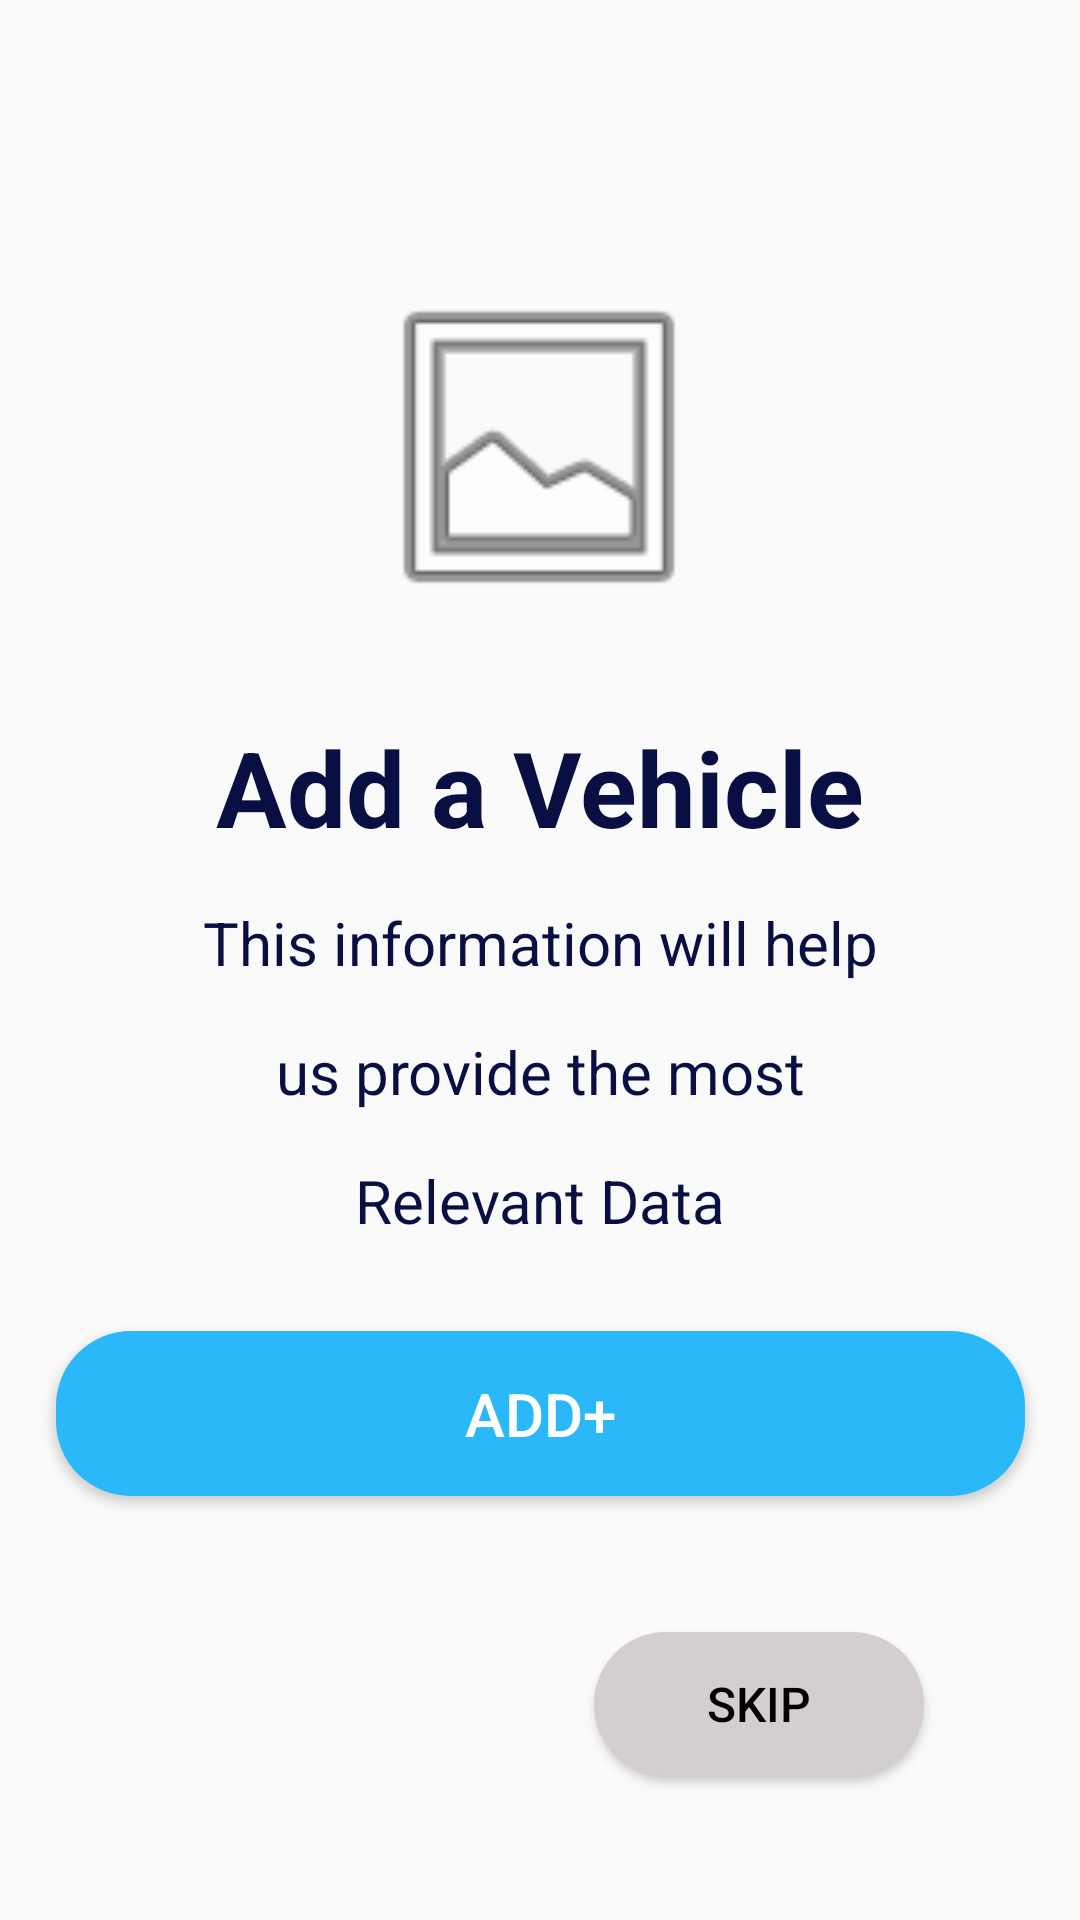

Layout XML and referenced resources for this Android screen:
<!-- AndroidManifest.xml: application theme Theme.Signupapp -->
<!-- res/layout/activity_new.xml -->
<?xml version="1.0" encoding="utf-8"?>
<android.support.constraint.ConstraintLayout xmlns:android="http://schemas.android.com/apk/res/android"
    xmlns:app="http://schemas.android.com/apk/res-auto"
    xmlns:tools="http://schemas.android.com/tools"
    android:layout_width="match_parent"
    android:layout_height="match_parent"
    tools:context=".newActivity">

    <ImageView
        android:id="@+id/profile_image"
        android:layout_width="120dp"
        android:layout_height="120dp"
        android:layout_centerInParent="true"
        android:layout_centerHorizontal="true"
        android:layout_gravity="center_horizontal"
        android:layout_marginStart="145dp"
        android:layout_marginTop="89dp"
        android:layout_marginEnd="146dp"
        android:background="@android:drawable/ic_menu_gallery"
        android:clickable="true"
        android:focusable="true"
        android:onClick="selectImage"
        app:layout_constraintEnd_toEndOf="parent"
        app:layout_constraintStart_toStartOf="parent"
        app:layout_constraintTop_toTopOf="parent"
        tools:ignore="MissingConstraints,SpeakableTextPresentCheck" />

    <TextView
        android:id="@+id/add_vehicle_text"
        android:layout_width="wrap_content"
        android:layout_height="wrap_content"
        android:layout_below="@id/profile_image"
        android:layout_centerHorizontal="true"
        android:layout_marginTop="30dp"
        android:text="Add a Vehicle"
        android:textFontWeight="700"
        android:textColor="#090F43"
        android:textSize="35sp"
        app:layout_constraintEnd_toEndOf="parent"
        app:layout_constraintStart_toStartOf="parent"
        app:layout_constraintTop_toBottomOf="@+id/profile_image"
        tools:ignore="MissingConstraints" />

    <EditText
        android:id="@+id/help_info_edittext"
        android:layout_width="match_parent"
        android:layout_height="wrap_content"
        android:layout_marginTop="15dp"
        android:background="@null"
        android:text="This information will help"
        android:maxLines="5"
        android:textAlignment="center"
        android:textColor="#090F43"
        android:textSize="20sp"
        app:layout_constraintEnd_toEndOf="parent"
        app:layout_constraintStart_toStartOf="parent"
        app:layout_constraintTop_toBottomOf="@+id/add_vehicle_text"
        tools:ignore="MissingConstraints" />

    <TextView
        android:id="@+id/text_most_relevant_data"
        android:layout_width="match_parent"
        android:layout_height="wrap_content"
        android:padding="16dp"
        android:text="us provide the most"
        android:textAlignment="center"
        android:textColor="#090F43"
        android:textSize="20sp"
        app:layout_constraintEnd_toEndOf="parent"
        app:layout_constraintHorizontal_bias="0.0"
        app:layout_constraintStart_toStartOf="parent"
        app:layout_constraintTop_toBottomOf="@+id/help_info_edittext"
        tools:ignore="MissingConstraints" />

    <TextView
        android:id="@+id/relevant_data_text"
        android:layout_width="wrap_content"
        android:layout_height="wrap_content"
        android:text="Relevant Data"
        android:textColor="#090F43"
        android:textSize="20sp"
        app:layout_constraintEnd_toEndOf="parent"
        app:layout_constraintStart_toStartOf="parent"
        app:layout_constraintTop_toBottomOf="@+id/text_most_relevant_data" />

    <Button
        android:id="@+id/add_button"
        android:layout_width="323dp"
        android:layout_height="55dp"
        android:layout_below="@+id/relevant_data_text"
        android:layout_centerHorizontal="true"
        android:layout_marginTop="30dp"
        android:background="@drawable/round_button"
        android:backgroundTint="#2BB8F8"
        android:text="add+"
        android:textColor="#fff"
        android:textSize="20sp"
        app:layout_constraintEnd_toEndOf="parent"
        app:layout_constraintStart_toStartOf="parent"
        app:layout_constraintTop_toBottomOf="@+id/relevant_data_text"
        tools:ignore="MissingConstraints" />

    <Button
        android:id="@+id/skip_button"
        android:layout_width="110sp"
        android:layout_height="wrap_content"
        android:layout_below="@+id/add_button"
        android:layout_centerHorizontal="true"
        android:layout_marginEnd="52dp"
        android:layout_marginBottom="48dp"
        android:background="@drawable/round_button"
        android:backgroundTint="#D5CECE"
        android:text="Skip"
        android:textColor="#000"
        android:textSize="16sp"
        app:layout_constraintBottom_toBottomOf="parent"
        app:layout_constraintEnd_toEndOf="parent" />

</android.support.constraint.ConstraintLayout>
<!-- resources referenced by this layout -->
<resources>
  <!-- drawable round_button (drawable) -->
  <?xml version="1.0" encoding="utf-8"?>
      <shape xmlns:android="http://schemas.android.com/apk/res/android"
          android:shape="rectangle">
          <corners android:radius="25dp"/>
          <solid android:color="#FFD8D4D4"/>
      </shape>
  <style name="Theme.Signupapp" parent="Theme.AppCompat.Light.DarkActionBar">
          
          <item name="colorPrimary">@color/purple_500</item>
          <item name="colorPrimaryDark">@color/purple_700</item>
          <item name="colorAccent">@color/teal_200</item>
          
      </style>
  <!-- not gathered from this repository: default colours our renderer supplied (Android Studio template values) -->
  <color name="purple_500">#FF6200EE</color>
  <color name="purple_700">#FF3700B3</color>
  <color name="teal_200">#FF03DAC5</color>
</resources>
